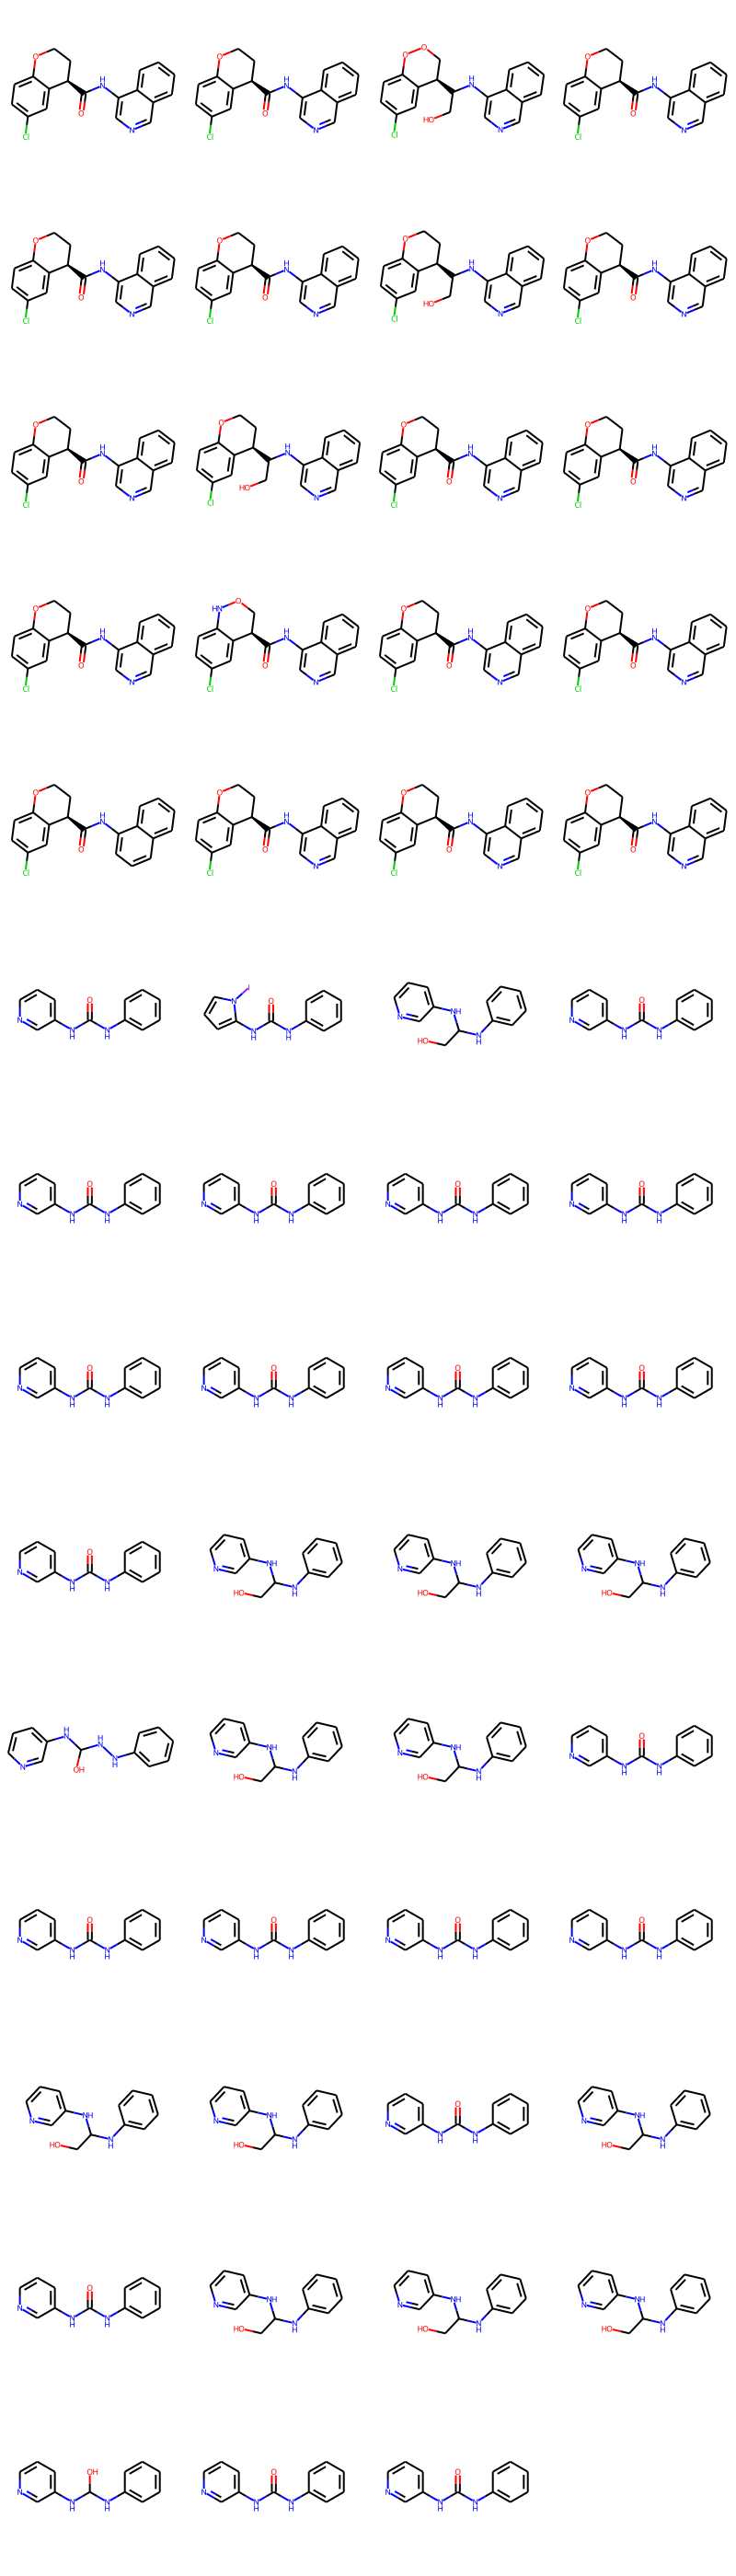

Source data for this figure (header and first rows):
smiles, logp, qed, Nacceptors, Ndonners, molwt
O=C(Nc1cncc2ccccc12)[C@@H]1CCOc2ccc(Cl)c…, 4.393, 0.7534, 4, 1, 338.1
O=C(Nc1cncc2ccccc12)[C@@H]1CCOc2ccc(Cl)c…, 4.393, 0.7534, 4, 1, 338.1
OCC(Nc1cncc2ccccc12)[C@@H]1COOc2ccc(Cl)c…, 3.769, 0.6966, 5, 2, 356.1
O=C(Nc1cncc2ccccc12)[C@@H]1CCOc2ccc(Cl)c…, 4.393, 0.7534, 4, 1, 338.1
O=C(Nc1cncc2ccccc12)[C@@H]1CCOc2ccc(Cl)c…, 4.393, 0.7534, 4, 1, 338.1
O=C(Nc1cncc2ccccc12)[C@@H]1CCOc2ccc(Cl)c…, 4.393, 0.7534, 4, 1, 338.1
OCC(Nc1cncc2ccccc12)[C@@H]1CCOc2ccc(Cl)c…, 4.227, 0.7359, 4, 2, 354.1
O=C(Nc1cncc2ccccc12)[C@@H]1CCOc2ccc(Cl)c…, 4.393, 0.7534, 4, 1, 338.1
O=C(Nc1cncc2ccccc12)[C@@H]1CCOc2ccc(Cl)c…, 4.393, 0.7534, 4, 1, 338.1
OCC(Nc1cncc2ccccc12)[C@@H]1CCOc2ccc(Cl)c…, 4.227, 0.7359, 4, 2, 354.1
O=C(Nc1cncc2ccccc12)[C@@H]1CCOc2ccc(Cl)c…, 4.393, 0.7534, 4, 1, 338.1
O=C(Nc1cncc2ccccc12)[C@@H]1CCOc2ccc(Cl)c…, 4.393, 0.7534, 4, 1, 338.1
O=C(Nc1cncc2ccccc12)[C@@H]1CCOc2ccc(Cl)c…, 4.393, 0.7534, 4, 1, 338.1
O=C(Nc1cncc2ccccc12)[C@@H]1CONc2ccc(Cl)c…, 3.968, 0.7413, 5, 2, 339.1
O=C(Nc1cncc2ccccc12)[C@@H]1CCOc2ccc(Cl)c…, 4.393, 0.7534, 4, 1, 338.1
O=C(Nc1cncc2ccccc12)[C@@H]1CCOc2ccc(Cl)c…, 4.393, 0.7534, 4, 1, 338.1
O=C(Nc1cccc2ccccc12)[C@@H]1CCOc2ccc(Cl)c…, 4.998, 0.7144, 3, 1, 337.1
O=C(Nc1cncc2ccccc12)[C@@H]1CCOc2ccc(Cl)c…, 4.393, 0.7534, 4, 1, 338.1
O=C(Nc1cncc2ccccc12)[C@@H]1CCOc2ccc(Cl)c…, 4.393, 0.7534, 4, 1, 338.1
O=C(Nc1cncc2ccccc12)[C@@H]1CCOc2ccc(Cl)c…, 4.393, 0.7534, 4, 1, 338.1
O=C(Nc1ccccc1)Nc1cccnc1, 2.726, 0.8054, 4, 2, 213.1
O=C(Nc1ccccc1)Nc1cccn1I, 3.33, 0.8168, 4, 2, 327
OCC(Nc1ccccc1)Nc1cccnc1, 1.924, 0.6856, 4, 3, 229.1
O=C(Nc1ccccc1)Nc1cccnc1, 2.726, 0.8054, 4, 2, 213.1
O=C(Nc1ccccc1)Nc1cccnc1, 2.726, 0.8054, 4, 2, 213.1
O=C(Nc1ccccc1)Nc1cccnc1, 2.726, 0.8054, 4, 2, 213.1
O=C(Nc1ccccc1)Nc1cccnc1, 2.726, 0.8054, 4, 2, 213.1
O=C(Nc1ccccc1)Nc1cccnc1, 2.726, 0.8054, 4, 2, 213.1
O=C(Nc1ccccc1)Nc1cccnc1, 2.726, 0.8054, 4, 2, 213.1
O=C(Nc1ccccc1)Nc1cccnc1, 2.726, 0.8054, 4, 2, 213.1
O=C(Nc1ccccc1)Nc1cccnc1, 2.726, 0.8054, 4, 2, 213.1
O=C(Nc1ccccc1)Nc1cccnc1, 2.726, 0.8054, 4, 2, 213.1
O=C(Nc1ccccc1)Nc1cccnc1, 2.726, 0.8054, 4, 2, 213.1
OCC(Nc1ccccc1)Nc1cccnc1, 1.924, 0.6856, 4, 3, 229.1
OCC(Nc1ccccc1)Nc1cccnc1, 1.924, 0.6856, 4, 3, 229.1
OCC(Nc1ccccc1)Nc1cccnc1, 1.924, 0.6856, 4, 3, 229.1
OC(NNc1ccccc1)Nc1cccnc1, 1.386, 0.4614, 5, 4, 230.1
OCC(Nc1ccccc1)Nc1cccnc1, 1.924, 0.6856, 4, 3, 229.1
OCC(Nc1ccccc1)Nc1cccnc1, 1.924, 0.6856, 4, 3, 229.1
O=C(Nc1ccccc1)Nc1cccnc1, 2.726, 0.8054, 4, 2, 213.1
O=C(Nc1ccccc1)Nc1cccnc1, 2.726, 0.8054, 4, 2, 213.1
O=C(Nc1ccccc1)Nc1cccnc1, 2.726, 0.8054, 4, 2, 213.1
O=C(Nc1ccccc1)Nc1cccnc1, 2.726, 0.8054, 4, 2, 213.1
O=C(Nc1ccccc1)Nc1cccnc1, 2.726, 0.8054, 4, 2, 213.1
OCC(Nc1ccccc1)Nc1cccnc1, 1.924, 0.6856, 4, 3, 229.1
OCC(Nc1ccccc1)Nc1cccnc1, 1.924, 0.6856, 4, 3, 229.1
O=C(Nc1ccccc1)Nc1cccnc1, 2.726, 0.8054, 4, 2, 213.1
OCC(Nc1ccccc1)Nc1cccnc1, 1.924, 0.6856, 4, 3, 229.1
O=C(Nc1ccccc1)Nc1cccnc1, 2.726, 0.8054, 4, 2, 213.1
OCC(Nc1ccccc1)Nc1cccnc1, 1.924, 0.6856, 4, 3, 229.1
OCC(Nc1ccccc1)Nc1cccnc1, 1.924, 0.6856, 4, 3, 229.1
OCC(Nc1ccccc1)Nc1cccnc1, 1.924, 0.6856, 4, 3, 229.1
O/C(Nc1ccccc1)Nc1cccnc1, 1.881, 0.6815, 4, 3, 215.1
O=C(Nc1ccccc1)Nc1cccnc1, 2.726, 0.8054, 4, 2, 213.1
O=C(Nc1ccccc1)Nc1cccnc1, 2.726, 0.8054, 4, 2, 213.1
